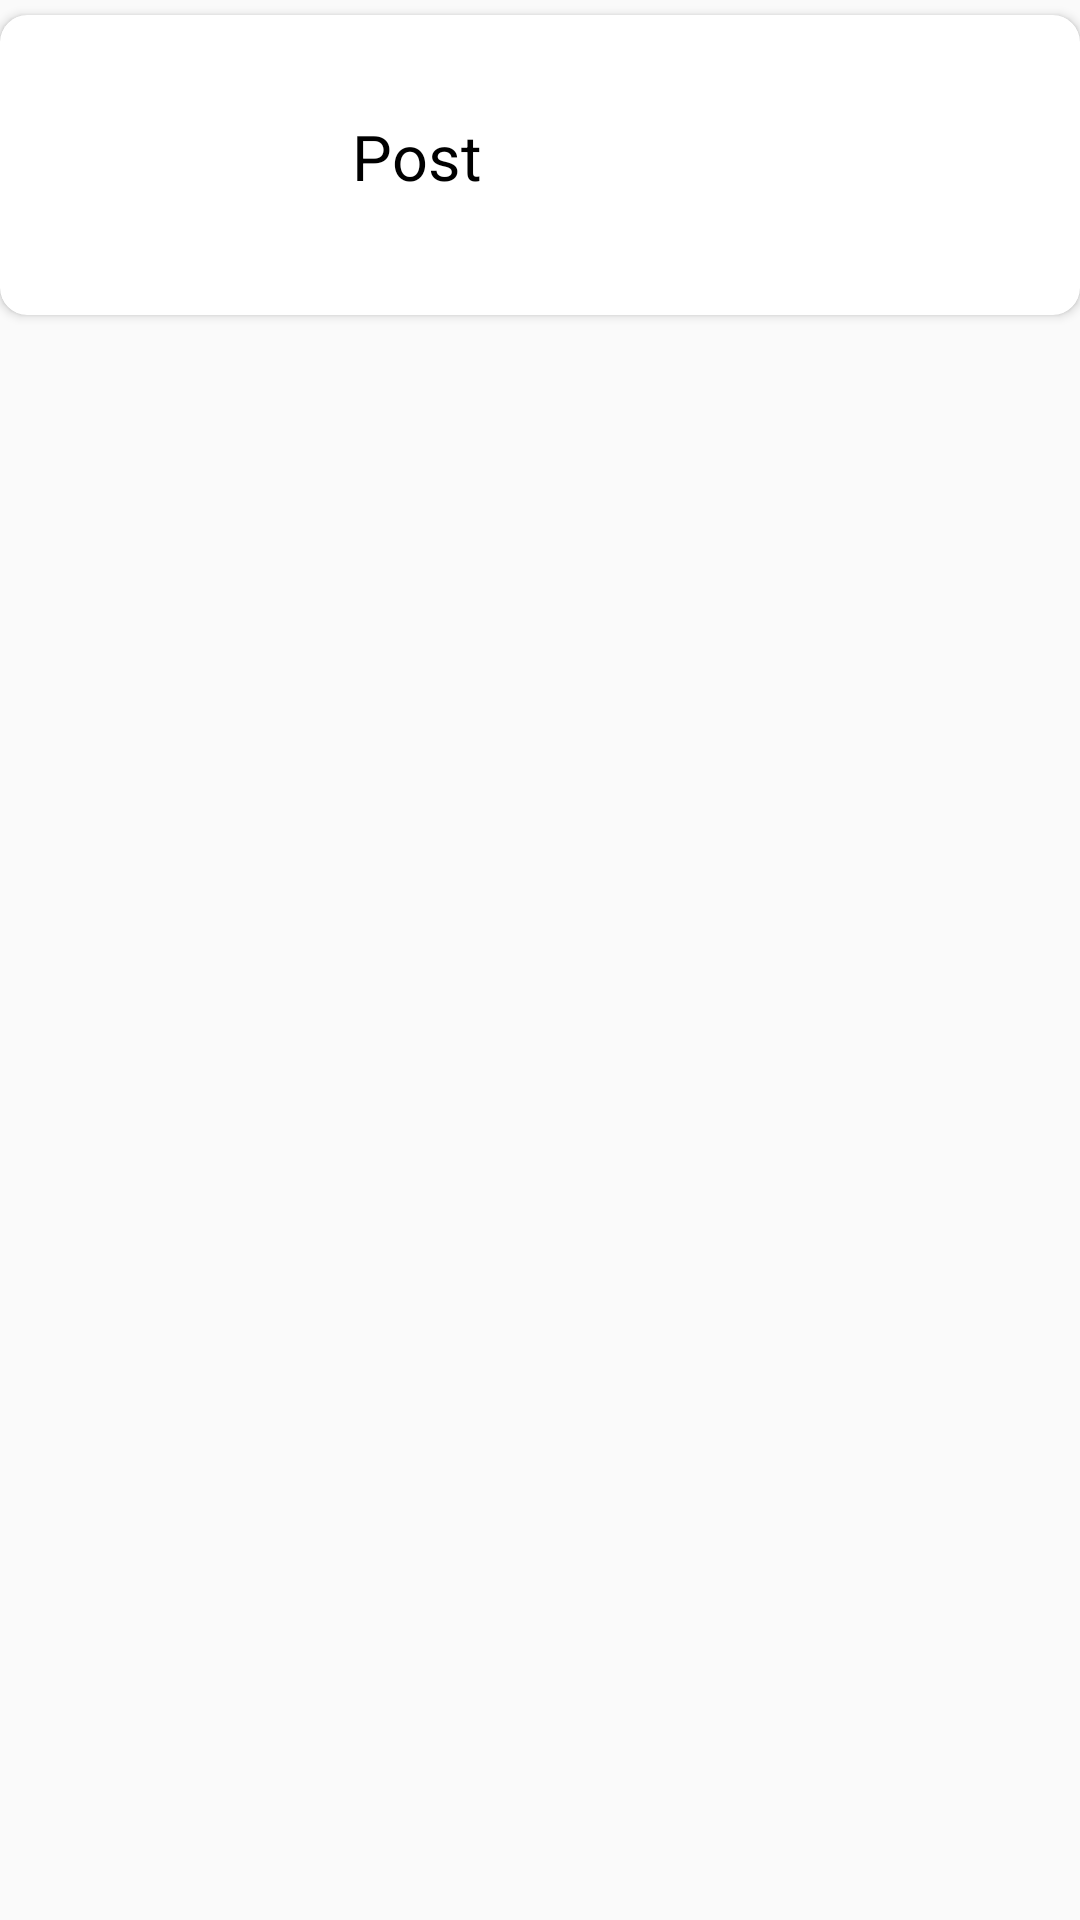

Produce the Android XML layout that renders to this screen, including the resource entries it uses.
<!-- AndroidManifest.xml: application theme AppTheme -->
<!-- res/layout/activity_corso.xml -->
<?xml version="1.0" encoding="utf-8"?>
<LinearLayout xmlns:android="http://schemas.android.com/apk/res/android"
    xmlns:app="http://schemas.android.com/apk/res-auto"
    xmlns:tools="http://schemas.android.com/tools"
    android:layout_width="match_parent"
    android:layout_height="match_parent"
    tools:context=".activity.MainActivity"
    android:orientation="vertical">



    <androidx.cardview.widget.CardView
        android:id="@+id/card_option_post"
        android:layout_width="match_parent"
        android:layout_height="100dp"
        app:cardCornerRadius="9dp"
        android:elevation="10dp"
        android:layout_marginTop="5dp"
        android:layout_centerHorizontal="true">

        <TextView
            android:id="@+id/text_option_post_corso"
            android:layout_width="wrap_content"
            android:layout_height="wrap_content"
            android:layout_alignParentStart="true"
            android:layout_alignParentTop="true"
            android:layout_marginTop="33dp"
            android:layout_marginBottom="0dp"
            android:background="@android:color/transparent"
            android:elevation="5dp"
            android:gravity="center"
            android:text="Post"
            android:textColor="#000"
            android:textSize="21dp"
            android:layout_marginLeft="117dp"
            android:layout_alignParentLeft="true" />


    </androidx.cardview.widget.CardView>



</LinearLayout>
<!-- resources referenced by this layout -->
<resources>
  <style name="AppTheme" parent="Theme.AppCompat.Light.NoActionBar">
          
          <item name="colorPrimary">@color/colorPrimary</item>
          <item name="colorPrimaryDark">@color/colorPrimaryDark</item>
          <item name="colorAccent">@color/colorAccent</item>
      </style>
  <color name="colorPrimary">#008577</color>
  <color name="colorPrimaryDark">#00574B</color>
  <color name="colorAccent">#D81B60</color>
</resources>
